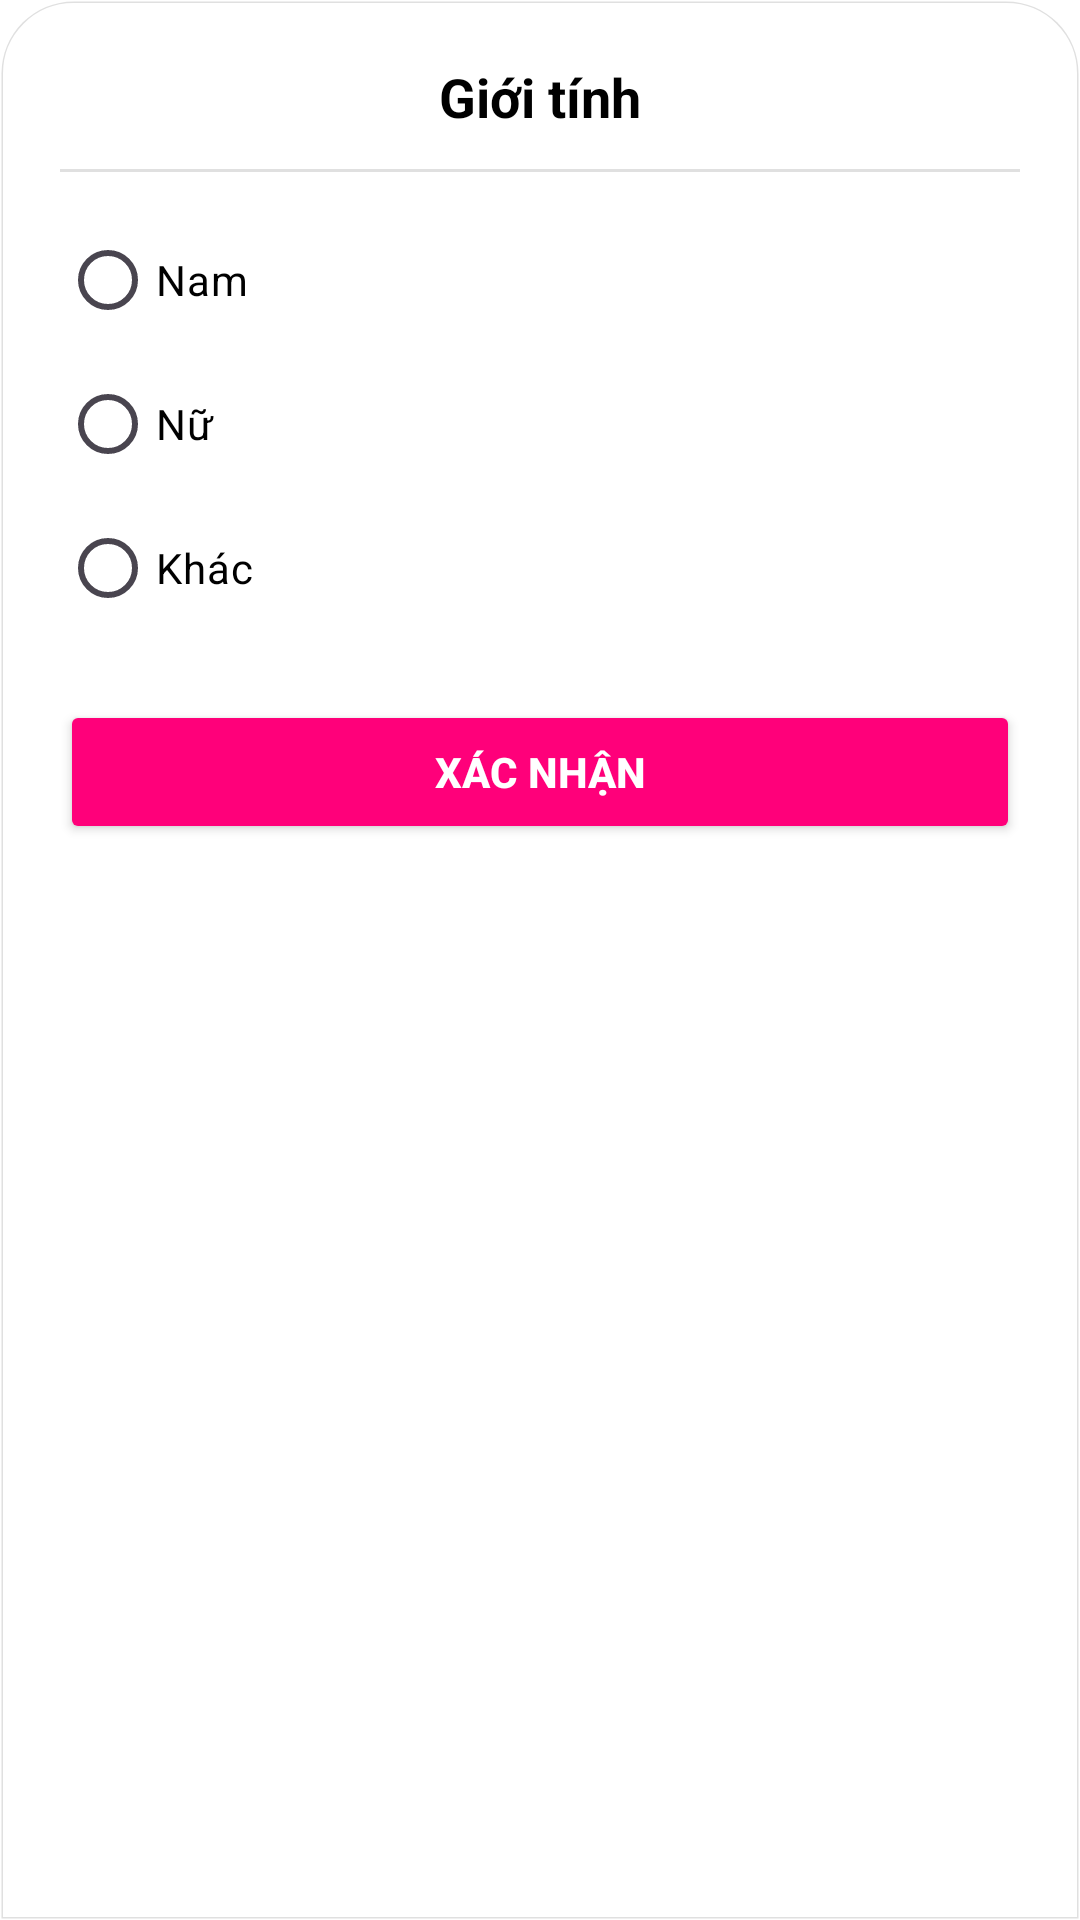

Reconstruct the res/layout file that produces this screen, plus the resources it refers to.
<!-- AndroidManifest.xml: application theme Theme.MyShop -->
<!-- res/layout/dialog_edit_gender.xml -->
<?xml version="1.0" encoding="utf-8"?>
<LinearLayout xmlns:android="http://schemas.android.com/apk/res/android"
    android:layout_width="match_parent"
    android:layout_height="wrap_content"
    android:orientation="vertical"
    android:padding="20dp"
    android:background="@drawable/bg_bottomsheet"
    android:clipToOutline="true">

    <TextView
        android:id="@+id/tv_title_gender"
        android:layout_width="match_parent"
        android:layout_height="wrap_content"
        android:text="Giới tính"
        android:textStyle="bold"
        android:textSize="18sp"
        android:gravity="center"
        android:paddingBottom="12dp"
        android:textColor="#000000" />

    <View
        android:layout_width="match_parent"
        android:layout_height="1dp"
        android:background="#E0E0E0"
        android:layout_marginBottom="12dp"/>

    <RadioGroup
        android:id="@+id/rg_gender"
        android:layout_width="match_parent"
        android:layout_height="wrap_content"
        android:orientation="vertical">

        <RadioButton
            android:id="@+id/rb_male"
            android:layout_width="match_parent"
            android:layout_height="48dp"
            android:gravity="center_vertical"
            android:text="Nam"
            android:buttonTint="@color/radio_pink_selector"
            android:theme="@style/ThemeOverlay.AppCompat.Light"/>

        <RadioButton
            android:id="@+id/rb_female"
            android:layout_width="match_parent"
            android:layout_height="48dp"
            android:gravity="center_vertical"
            android:text="Nữ"
            android:buttonTint="@color/radio_pink_selector"
            android:theme="@style/ThemeOverlay.AppCompat.Light"/>

        <RadioButton
            android:id="@+id/rb_other"
            android:layout_width="match_parent"
            android:layout_height="48dp"
            android:gravity="center_vertical"
            android:text="Khác"
            android:buttonTint="@color/radio_pink_selector"
            android:theme="@style/ThemeOverlay.AppCompat.Light"/>
    </RadioGroup>

    <Button
        android:id="@+id/btn_confirm_gender"
        android:layout_width="match_parent"
        android:layout_height="48dp"
        android:text="Xác nhận"
        android:textColor="#FFFFFF"
        android:layout_marginTop="20dp"
        android:padding="10dp"
        android:textStyle="bold"
        android:backgroundTint="#FF007A"/>
</LinearLayout>
<!-- resources referenced by this layout -->
<resources>
  <!-- drawable bg_bottomsheet (drawable) -->
  <?xml version="1.0" encoding="utf-8"?>
  <shape xmlns:android="http://schemas.android.com/apk/res/android"
      android:shape="rectangle">
  
      <solid android:color="#FFFFFF" />
  
      <corners android:topLeftRadius="24dp"
          android:topRightRadius="24dp" />
  
      <padding
          android:bottom="16dp"
          android:left="16dp"
          android:right="16dp"
          android:top="16dp" />
  
      <stroke
          android:width="1dp"
          android:color="#E0E0E0" />
  </shape>
  <style name="Theme.MyShop" parent="Base.Theme.MyShop" />
  <style name="Base.Theme.MyShop" parent="Theme.Material3.DayNight.NoActionBar">
  
          
          
  
          
          <item name="android:statusBarColor">@android:color/transparent</item>
  
          
          <item name="android:windowFullscreen">false</item>
  
          
          <item name="android:windowTranslucentStatus">true</item>
  
          
          <item name="android:windowBackground">@color/white</item>
  
          
          <item name="android:windowLightStatusBar">false</item> 
          <item name="android:navigationBarColor">@android:color/transparent</item>
  
          
          <item name="colorControlActivated">#FF007A</item>
  
      </style>
  <color name="white">#FFFFFFFF</color>
</resources>
